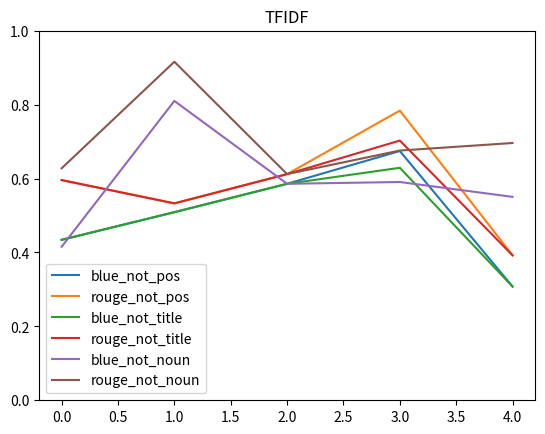

Recreate this plot in Python.
import matplotlib.pyplot as plt
from matplotlib.pyplot import axis, axes
import numpy as np

# 1 - scorul fara eliminarea cuvintelor neinformative
# 2 - scorul cu eliminarea cuvintelor neinformative
# 3 - scorul cu lematizare

# in continuara sunt valoriile medii pentru categoria business

# liste cu valoriile medii pentru precizie si recall pentru monograme, bigrame si 4-grame pentru 1
blue1 = [0.49837384851350125, 0.4426178262018897, 0.5113808091040637]
rouge1 = [0.9806478896613315, 0.9147991474117164, 0.9870525193372381]

# liste cu valoriile medii pentru precizie si recall pentru monograme, bigrame si 4-grame pentru 2
blue2 = [0.5605937166766136, 0.44477179254509414, 0.5003932114822066]
rouge2 = [0.5634854425217347, 0.9470840565060245, 0.988339440830971]

# liste cu valoriile medii pentru precizie si recall pentru monograme, bigrame si 4-grame pentru 3
blue3 = [0.5010955745954001, 0.4435364981138728, 0.5003932114822066]
rouge3 = [0.969665094400579, 0.9439697463116208, 0.988339440830971]

# precizia pentru monograme
blue_mono = [0.49837384851350125, 0.5605937166766136, 0.5010955745954001]

# recall-ul pentru bigrame
rouge_bigrams = [0.9147991474117164, 0.9470840565060245, 0.9439697463116208]

# 20 de valori pentru scorurile blue si rouge cu stopwords pentru monograme pentru business
blue_20_1 = [0.458128078817734, 0.4751131221719457, 0.5116279069767442, 0.5625, 0.46543778801843316, 0.46511627906976744, 0.42948717948717946, 0.5579710144927537, 0.4647887323943662, 0.46766169154228854, 0.467005076142132, 0.5950413223140496, 0.5114942528735632, 0.5545454545454546, 0.4973544973544973, 0.5568181818181818, 0.5263157894736842, 0.44623655913978494, 0.46703296703296704, 0.5482233502538071]
rouge_20_1 = [0.9893617021276596, 0.9813084112149533, 0.9850746268656716, 0.972972972972973, 0.9901960784313726, 1.0, 0.9852941176470589, 0.9625, 0.99, 0.9791666666666666, 0.9787234042553191, 0.972972972972973, 0.978021978021978, 0.953125, 0.9894736842105263, 0.9702970297029703, 0.9883720930232558, 0.9764705882352941, 0.9883720930232558, 0.9818181818181818]

# 20 de valori pentru scorurile blue si rouge fara stopwords pentru monograme pentru business
blue_20_2 = [0.460431654676259, 0.6666666666666666, 0.5857142857142857, 0.5434782608695652, 0.45871559633027525, 0.5806451612903226, 0.6911764705882353, 0.49056603773584906, 0.4808743169398907, 0.46153846153846156, 0.4805194805194805, 0.821917808219178, 0.26229508196721313, 0.3888888888888889, 0.6101694915254238, 0.580952380952381, 0.5436893203883495, 0.5, 0.6236559139784946, 0.4825174825174825]
rouge_20_2 = [0.6808510638297872, 0.5420560747663551, 0.6119402985074627, 0.45045045045045046, 0.49019607843137253, 0.45, 0.6911764705882353, 0.325, 0.88, 0.5, 0.39361702127659576, 0.8108108108108109, 0.17582417582417584, 0.109375, 0.7578947368421053, 0.6039603960396039, 0.6511627906976745, 0.43529411764705883, 0.6744186046511628, 0.6272727272727273]

# 20 de valori pentru scorurile blue si rouge cu lematizare pentru monograme pentru business
blue_20_3 = [0.458128078817734, 0.4751131221719457, 0.5116279069767442, 0.5409836065573771, 0.46543778801843316, 0.46511627906976744, 0.42948717948717946, 0.5579710144927537, 0.47596153846153844, 0.46766169154228854, 0.4502923976608187, 0.5950413223140496, 0.5114942528735632, 0.5545454545454546, 0.5222222222222223, 0.5568181818181818, 0.5448717948717948, 0.46629213483146065, 0.46703296703296704, 0.5482233502538071]
rouge_20_3 = [0.9893617021276596, 0.9813084112149533, 0.9850746268656716, 0.8918918918918919, 0.9901960784313726, 1.0, 0.9852941176470589, 0.9625, 0.99, 0.9791666666666666, 0.8191489361702128, 0.972972972972973, 0.978021978021978, 0.953125, 0.9894736842105263, 0.9702970297029703, 0.9883720930232558, 0.9764705882352941, 0.9883720930232558, 0.9818181818181818]

# valori bigrame fara eliminare stopwords
blue_bi_1 = [0.40893470790378006, 0.3482758620689655, 0.4911242603550296, 0.498371335504886, 0.3811188811188811, 0.390625, 0.3709677419354839, 0.5219512195121951, 0.42105263157894735, 0.40298507462686567, 0.37542662116040953, 0.5217391304347826, 0.4625, 0.5373134328358209, 0.45075757575757575, 0.46511627906976744, 0.4634146341463415, 0.4344569288389513, 0.4431818181818182, 0.5159010600706714]
rouge_bi_1 = [0.967479674796748, 0.753731343283582, 0.9651162790697675, 0.9622641509433962, 0.8384615384615385, 0.970873786407767, 0.9583333333333334, 0.963963963963964, 0.9473684210526315, 0.9574468085106383, 0.8333333333333334, 0.9655172413793104, 0.9652173913043478, 0.96, 0.875, 0.96, 0.9536679536679536, 0.9747899159663865, 0.975, 0.9419354838709677]

# valori bigrame cu eliminare stopwords
blue_bi_2 = [0.44402985074626866, 0.4012539184952978, 0.4911242603550296, 0.498371335504886, 0.3803680981595092, 0.390625, 0.3709677419354839, 0.5219512195121951, 0.42105263157894735, 0.421875, 0.4064516129032258, 0.5217391304347826, 0.4625, 0.4864864864864865, 0.4304635761589404, 0.5263157894736842, 0.4634146341463415, 0.40350877192982454, 0.39015151515151514, 0.5017182130584192]
rouge_bi_2 = [0.967479674796748, 0.9552238805970149, 0.9651162790697675, 0.9622641509433962, 0.9538461538461539, 0.970873786407767, 0.9583333333333334, 0.963963963963964, 0.9473684210526315, 0.9574468085106383, 0.9545454545454546, 0.9655172413793104, 0.9652173913043478, 0.96, 0.9558823529411765, 0.96, 0.9536679536679536, 0.9663865546218487, 0.8583333333333333, 0.9419354838709677]

# valori bigrame cu lematizare
blue_bi_3 = [0.44402985074626866, 0.380327868852459, 0.4911242603550296, 0.5257731958762887, 0.3803680981595092, 0.390625, 0.3709677419354839, 0.5219512195121951, 0.42105263157894735, 0.421875, 0.4064516129032258, 0.5217391304347826, 0.4625, 0.4864864864864865, 0.4304635761589404, 0.5263157894736842, 0.4634146341463415, 0.40350877192982454, 0.39015151515151514, 0.5017182130584192]
rouge_bi_3 = [0.967479674796748, 0.8656716417910447, 0.9651162790697675, 0.9622641509433962, 0.9538461538461539, 0.970873786407767, 0.9583333333333334, 0.963963963963964, 0.9473684210526315, 0.9574468085106383, 0.9545454545454546, 0.9655172413793104, 0.9652173913043478, 0.96, 0.9558823529411765, 0.96, 0.9536679536679536, 0.9663865546218487, 0.8583333333333333, 0.9419354838709677]


# valori 4-grame fara eliminare stopwords
blue_4 = [0.40893470790378006, 0.4012539184952978, 0.4911242603550296, 0.498371335504886, 0.3803680981595092, 0.390625, 0.3709677419354839, 0.5219512195121951, 0.42105263157894735, 0.40298507462686567, 0.4064516129032258, 0.5217391304347826, 0.4625, 0.4864864864864865, 0.4304635761589404, 0.46511627906976744, 0.4634146341463415, 0.40350877192982454, 0.4187725631768953, 0.5017182130584192]
rouge_4 = [0.967479674796748, 0.9552238805970149, 0.9651162790697675, 0.9622641509433962, 0.9538461538461539, 0.970873786407767, 0.9583333333333334, 0.963963963963964, 0.9473684210526315, 0.9574468085106383, 0.9545454545454546, 0.9655172413793104, 0.9652173913043478, 0.96, 0.9558823529411765, 0.96, 0.9536679536679536, 0.9663865546218487, 0.9666666666666667, 0.9419354838709677]


# pentru primele 5 fisiere de test
# valori scoruri pentru tfidf -> substantive si titlu
blue_not_pos = [0.43410852713178294, 0.5089285714285714, 0.5857142857142857, 0.6744186046511628, 0.3076923076923077]
rouge_not_pos = [0.5957446808510638, 0.5327102803738317, 0.6119402985074627, 0.7837837837837838, 0.39215686274509803]

# valori scoruri pentru tfidf -> substantive si pozitie
blue_not_title = [0.43410852713178294, 0.5089285714285714, 0.5857142857142857, 0.6290322580645161, 0.3076923076923077]
rouge_not_title = [0.5957446808510638, 0.5327102803738317, 0.6119402985074627, 0.7027027027027027, 0.39215686274509803]

# valori scoruri pentru tfidf -> titlu si pozitie
blue_not_noun = [0.4154929577464789, 0.8099173553719008, 0.5857142857142857, 0.5905511811023622, 0.5503875968992248]
rouge_not_noun = [0.6276595744680851, 0.9158878504672897, 0.6119402985074627, 0.6756756756756757, 0.696078431372549]


if __name__ == '__main__':
    # plt.xlim(0, 2)
    plt.title('TFIDF')
    plt.ylim(0, 1)
    plt.plot(np.array(blue_not_pos), label='blue_not_pos')
    plt.plot(np.array(rouge_not_pos), label='rouge_not_pos')
    plt.plot(np.array(blue_not_title), label='blue_not_title')
    plt.plot(np.array(rouge_not_title), label='rouge_not_title')
    plt.plot(np.array(blue_not_noun), label='blue_not_noun')
    plt.plot(np.array(rouge_not_noun), label='rouge_not_noun')
    plt.legend(loc="lower left")
    plt.show()
